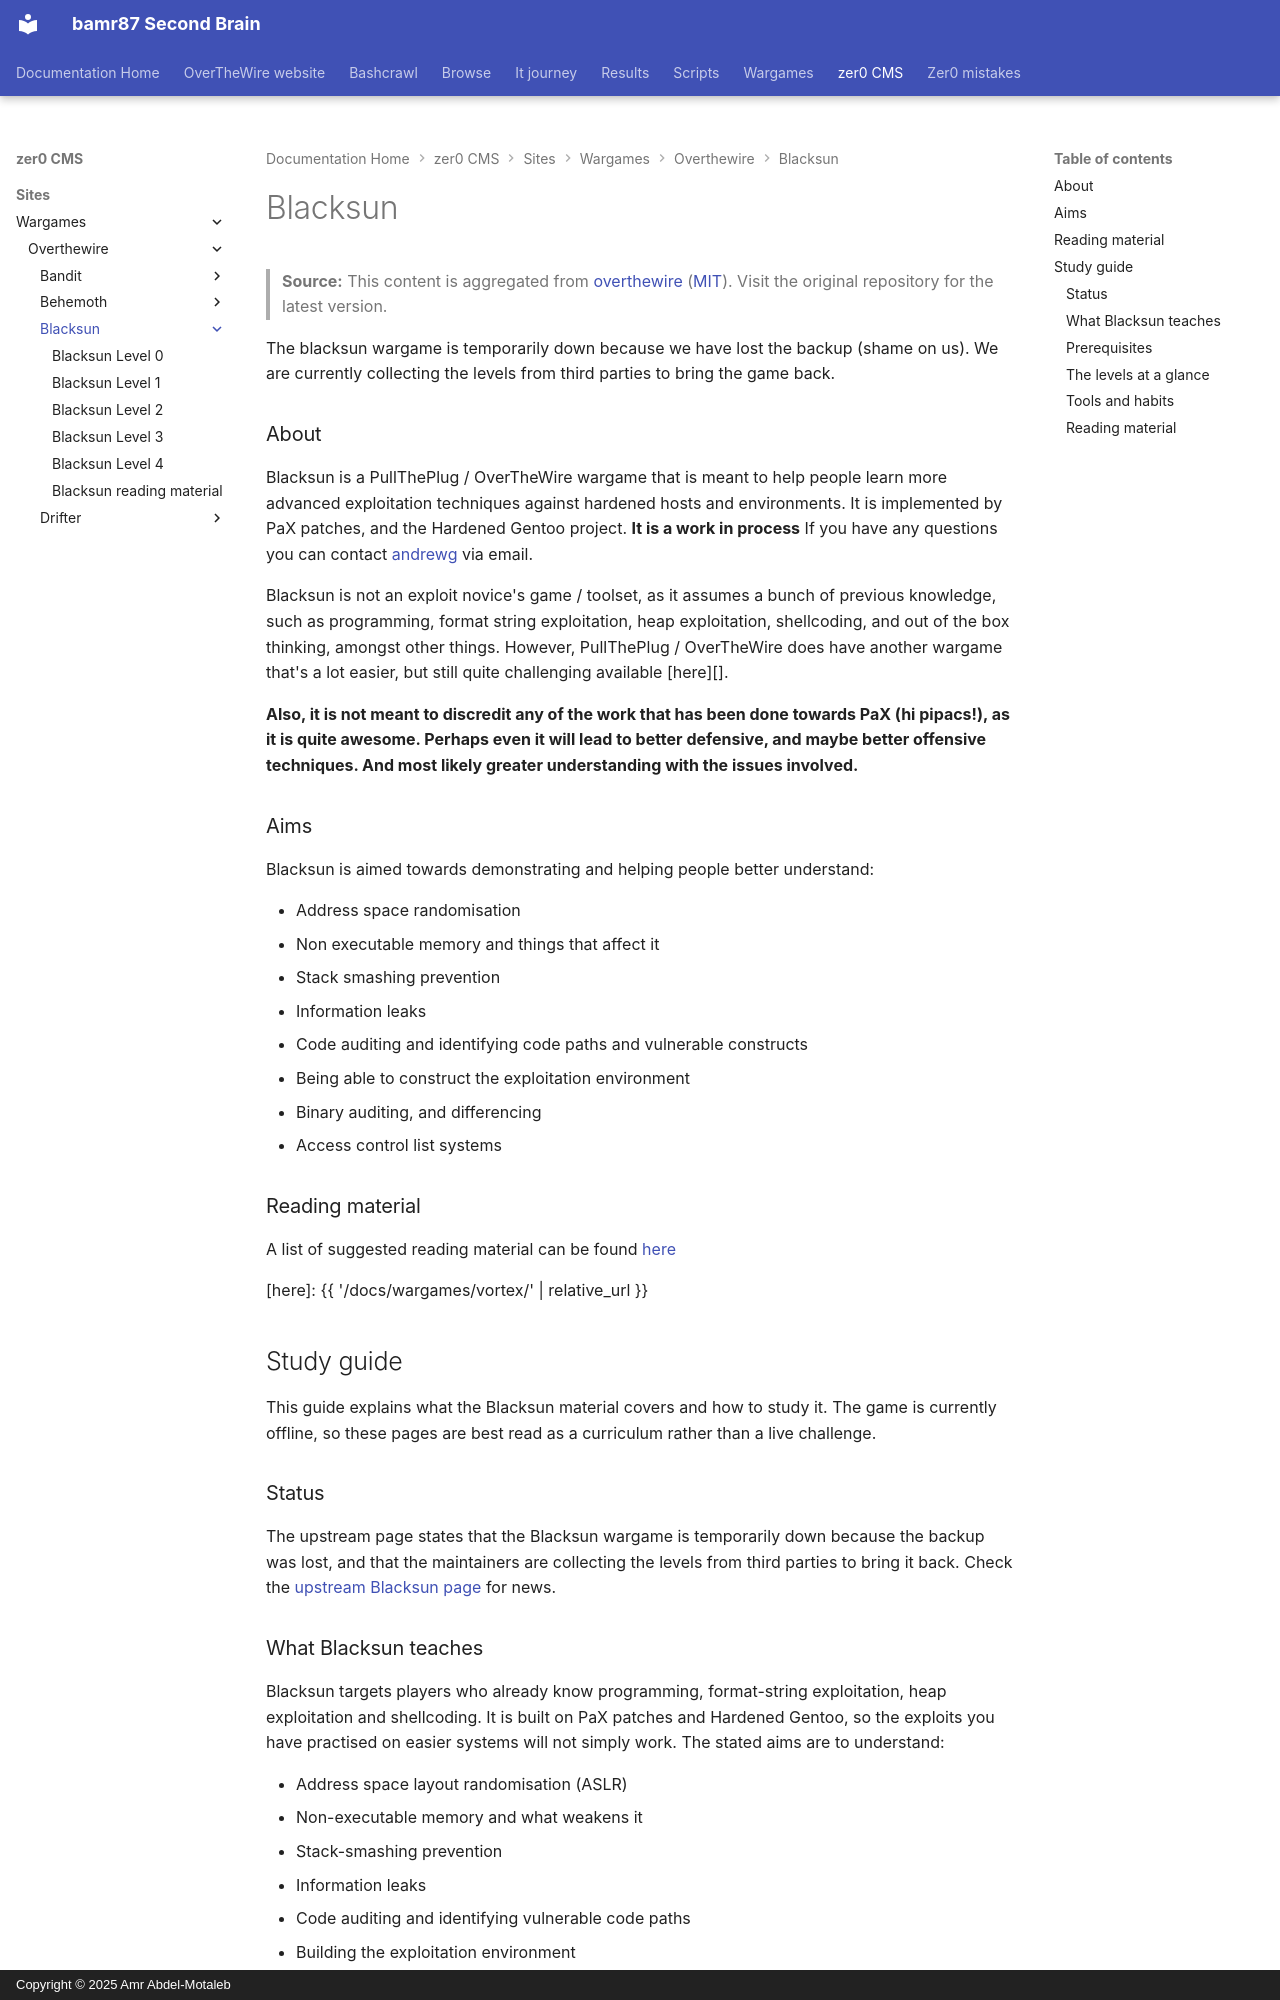

repository: bamr87/README · page: zer0-CMS/sites/wargames/overthewire/blacksun/index.html · generator: mkdocs · copyright: Copyright © 2025 Amr Abdel-Motaleb

---
author: bamr87
categories:
- wargames
- blacksun
date: '2026-04-07T01:41:09.000Z'
description: Blacksun is an advanced exploitation wargame (currently down) about attacking
  hardened hosts that use ASLR, non-executable memory and stack protection.
draft: false
excerpt: Blacksun is an advanced exploitation wargame (currently down) about attacking
  hardened hosts that use ASLR, non-executable memory and stack protection.
keywords:
- security
- wargames
- linux
- ctf
- cybersecurity
- index
lastmod: '2026-04-07T01:41:09.000Z'
license: MIT
permalink: /docs/wargames/blacksun/
source_file: sites/wargames/overthewire/blacksun/index.md
source_name: overthewire
source_repo: bamr87/zer0-CMS
source_url: https://github.com/bamr87/zer0-CMS/blob/main/sites/wargames/overthewire/blacksun/index.md
tags:
- security
- wargames
- linux
- ctf
- cybersecurity
title: Blacksun
toc_sticky: true
---
> **Source:** This content is aggregated from [overthewire](https://github.com/OverTheWireOrg/OverTheWire-website) ([MIT](https://github.com/OverTheWireOrg/OverTheWire-website/blob/gh-pages/LICENSE)). Visit the original repository for the latest version.


The blacksun wargame is temporarily down because we have lost the backup (shame on us). We are currently collecting the levels from third parties to bring the game back.


### About

Blacksun is a PullThePlug / OverTheWire wargame that is meant to help people learn more advanced exploitation techniques against hardened hosts and environments. It is implemented by PaX patches, and the Hardened Gentoo project. **It is a work in process** If you have any questions you can contact [andrewg][] via email.

Blacksun is not an exploit novice's game / toolset, as it assumes a bunch of previous knowledge, such as programming, format string exploitation, heap exploitation, shellcoding, and out of the box thinking, amongst other things. However, PullThePlug / OverTheWire does have another wargame that's a lot easier, but still quite challenging available [here][].

**Also, it is not meant to discredit any of the work that has been done towards PaX (hi pipacs!), as it is quite awesome. Perhaps even it will lead to better defensive, and maybe better offensive techniques. And most likely greater understanding with the issues involved.**

### Aims

Blacksun is aimed towards demonstrating and helping people better understand:

-   Address space randomisation
-   Non executable memory and things that affect it
-   Stack smashing prevention
-   Information leaks
-   Code auditing and identifying code paths and vulnerable constructs
-   Being able to construct the exploitation environment
-   Binary auditing, and differencing
-   Access control list systems

### Reading material

A list of suggested reading material can be found [here][readingmaterial]

  [andrewg]: mailto:andrewg@felinemenace.org
  [here]: {{ '/docs/wargames/vortex/' | relative_url }}
  [readingmaterial]: https://overthewire.org/wargames/blacksun/reading_material.html

<section class="study-guide" markdown="1">

## Study guide

This guide explains what the Blacksun material covers and how to study it. The game is currently offline, so these pages are best read as a curriculum rather than a live challenge.

### Status

The upstream page states that the Blacksun wargame is temporarily down because the backup was lost, and that the maintainers are collecting the levels from third parties to bring it back. Check the [upstream Blacksun page](https://overthewire.org/wargames/blacksun/) for news.
